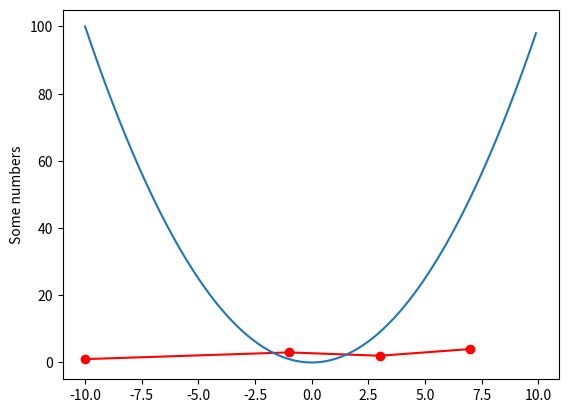

This figure's Python source:
#%%
import matplotlib.pyplot as plt
import numpy as np

#%%
plt.plot([-10, -1, 3, 7], [1, 3, 2, 4], "ro-")
plt.ylabel("Some numbers")
plt.show()

#%%
x = np.arange(-10, 10, 0.1)
plt.plot(x, x**2)
plt.show()

# %%
